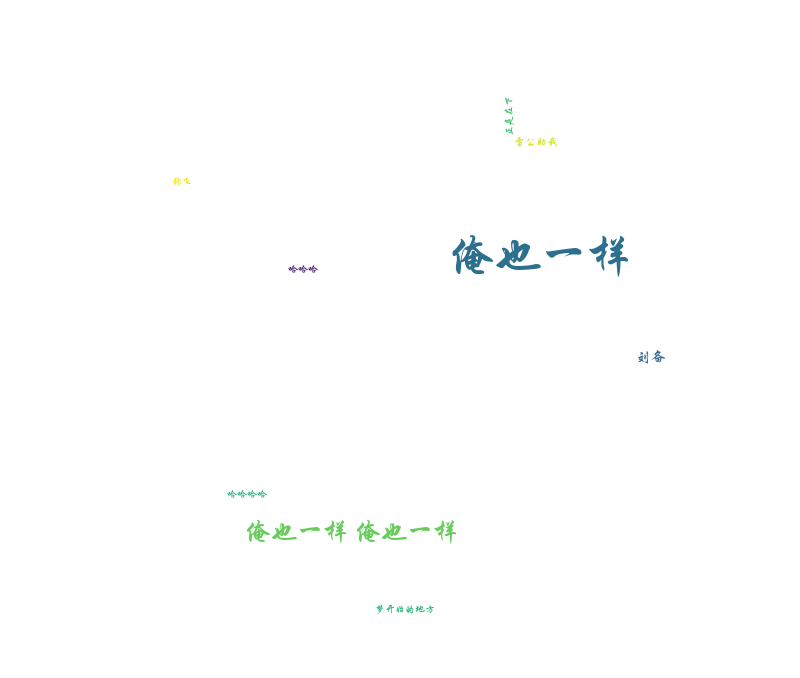

Source data for this figure (header and first rows):
, 弹幕内容
0, 全国最好的铁匠铺
1, 实不相瞒 我是皇叔
2, 俺也一样
3, 卖官鬻爵
4, 刹车的那个笑死我了
5, 要打去练舞室打
6, 刘备 老师 卢植 同学不少
7, 哈哈
8, 你们好无聊窝
9, 俺也一样
10, 这手劲，三爷牛逼
11, omoomo
12, 这已经是三国武力天花板了
13, 还是跟我创业吧
14, 开始忽悠
15, 笑死我了
16, 刘皇叔是明白人
17, 无中生友
18, 泪目啊 皇叔
19, 这或者神将和神兵器
20, 前琚而后恭，思之令人发笑
21, 俺也一样
22, 俺也一样
23, 熟读并全文背诵
24, 苍天已死，黄天当立
25, 雷公助我
26, 俺也一样
27, 雷公助我
28, 雷击电闪，天下大变
29, 欧尼酱！欧尼酱！
30, 刘备举国报关羽之仇，没的说
31, 废史立牧
32, 张飞这时才14吧
33, 平原人路过
34, 弹幕呢
35, 插标卖首？
36, 俺也一样
37, 小破站我爱你！！！
38, 江东小霸王何惧天下
39, NBNB
40, 来者可是
41, 狗眼看人低
42, 俺也一样
43, 来了来了
44, 爆打一顿  可还行
45, 再来一遍，梦开始的地方
46, 俺也一样
47, 以前的电视剧口齿清晰，不用字幕一样能听清楚
48, 这是曹爽吧
49, 俺也一样
50, 俺也一样、
51, 眼光啊
52, 黄巾当立
53, 开始了
54, 上好的豆粉，买些吧
55, 乱世的开始
56, 精辟
57, 改判！
58, 张飞一看就是大富人家，穿的真好
59, 神他么关公庙
... 5,940 more rows
